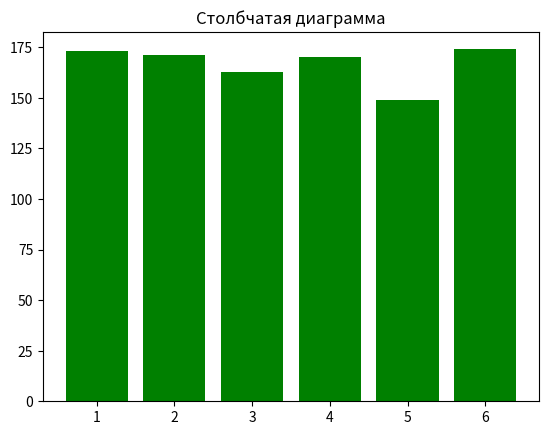

This chart was generated by the following Python code:
# Задача:
# Смоделируйте 1000 бросков игрального кубика.
# Найдите:
# Сколько раз выпадало каждое значение (от 1 до 6).
# Вероятность выпадения каждого значения.
# Максимальное количество подряд выпавших одинаковых значений.
# Визуализируйте результаты в виде гистограммы.
import numpy as np
import matplotlib.pyplot as plt
fig, ax = plt.subplots()
value =[0]*6
dice_rolls = np.random.randint(1,7,1000)
# print(dice_rolls)
for number in range(1,7):
    for i in range(0,1000):
        if number==dice_rolls[i]:
            value[number-1]+=1
print("Столько раз выпадало каждое значение:",value)
chance = [element/ 1000 for element in value]
print("Вероятность выпадения каждого значения:",chance)
max=0
count = 1
for i in range(0, 1000-1):
    if (dice_rolls[i] == dice_rolls[i+1]):
        count+= 1
    else:
        if max < count:
            max = count
        count = 0
print(max)
categories = ["1", "2", "3", "4", "5", "6"]
plt.bar(categories, value, color='green')
plt.title("Столбчатая диаграмма")
plt.show()